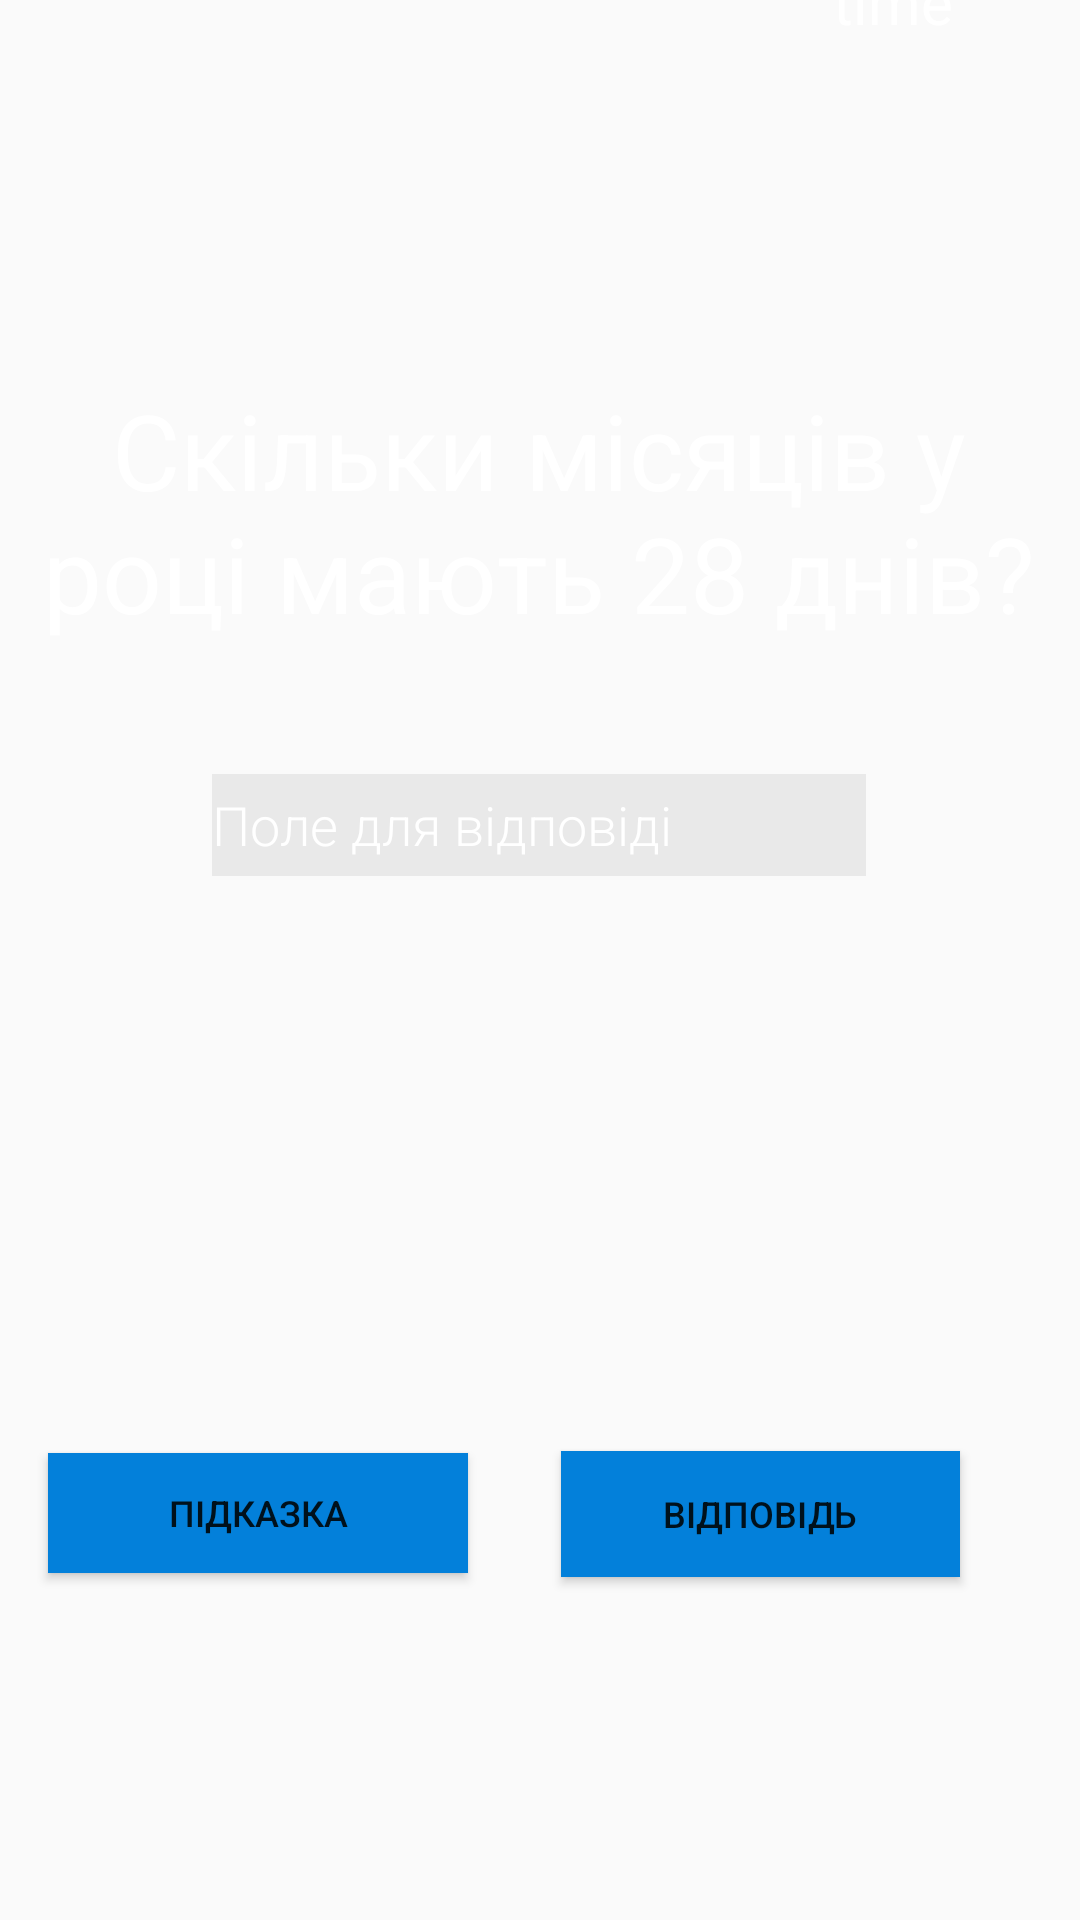

Reconstruct the res/layout file that produces this screen, plus the resources it refers to.
<!-- AndroidManifest.xml: application theme Theme.Project_AQ_version009 -->
<!-- res/layout/the_ninth_task_activity.xml -->
<?xml version="1.0" encoding="utf-8"?>
<androidx.constraintlayout.widget.ConstraintLayout xmlns:android="http://schemas.android.com/apk/res/android"
    xmlns:app="http://schemas.android.com/apk/res-auto"
    xmlns:tools="http://schemas.android.com/tools"
    android:layout_width="match_parent"
    android:layout_height="match_parent"
    android:background="@drawable/gg2"
    tools:context="com.example.StartQuest.TheNinthTask">

    <Button
        android:id="@+id/_btPrompt"
        android:layout_width="140dp"
        android:layout_height="40dp"
        android:background="#0380DA"
        android:text="Підказка"
        android:textSize="12sp"
        app:layout_constraintBottom_toBottomOf="parent"
        app:layout_constraintEnd_toStartOf="@+id/_btEnterAnswer"
        app:layout_constraintHorizontal_bias="0.34"
        app:layout_constraintStart_toStartOf="parent"
        app:layout_constraintTop_toTopOf="parent"
        app:layout_constraintVertical_bias="0.807" />

    <Button
        android:id="@+id/_btEnterAnswer"
        android:layout_width="133dp"
        android:layout_height="42dp"
        android:layout_marginEnd="40dp"
        android:layout_marginRight="40dp"
        android:background="#0380DA"
        android:text="Відповідь"
        android:textSize="12sp"
        app:layout_constraintBottom_toBottomOf="parent"
        app:layout_constraintEnd_toEndOf="parent"
        app:layout_constraintTop_toTopOf="parent"
        app:layout_constraintVertical_bias="0.809" />

    <EditText
        android:id="@+id/_answerQuest"
        android:layout_width="218dp"
        android:layout_height="34dp"
        android:layout_marginBottom="348dp"
        android:background="#11000000"
        android:ems="10"
        android:fontFamily="sans-serif-light"
        android:hint="Поле для відповіді"
        android:inputType="textPersonName"
        android:textColor="@color/white"
        android:textColorHint="@color/white"
        app:layout_constraintBottom_toBottomOf="parent"
        app:layout_constraintEnd_toEndOf="parent"
        app:layout_constraintHorizontal_bias="0.497"
        app:layout_constraintStart_toStartOf="parent" />

    <TextView
        android:id="@+id/_txtQuest"
        android:layout_width="336dp"
        android:layout_height="159dp"
        android:text="Скільки місяців у році мають 28 днів?"
        android:textAlignment="center"
        android:textColor="@color/white"
        android:textSize="35sp"
        app:layout_constraintBottom_toBottomOf="parent"
        app:layout_constraintEnd_toEndOf="parent"
        app:layout_constraintHorizontal_bias="0.491"
        app:layout_constraintStart_toStartOf="parent"
        app:layout_constraintTop_toTopOf="parent"
        app:layout_constraintVertical_bias="0.263" />

    <TextView
        android:id="@+id/time"
        android:layout_width="72dp"
        android:layout_height="28dp"
        android:layout_marginBottom="112dp"
        android:text="time"
        android:textAlignment="center"
        android:textColor="@color/white"
        android:textSize="20dp"
        app:layout_constraintBottom_toTopOf="@+id/_txtQuest"
        app:layout_constraintEnd_toEndOf="parent"
        app:layout_constraintHorizontal_bias="0.909"
        app:layout_constraintStart_toStartOf="parent" />

</androidx.constraintlayout.widget.ConstraintLayout>
<!-- resources referenced by this layout -->
<resources>
  <style name="Theme.Project_AQ_version009" parent="Theme.AppCompat.DayNight.NoActionBar">
          
          <item name="android:windowNoTitle">true</item>
          <item name="colorPrimary">@color/purple_500</item>
          <item name="colorPrimaryVariant">@color/purple_700</item>
          <item name="colorOnPrimary">@color/white</item>
          
          <item name="colorSecondary">@color/teal_200</item>
          <item name="colorSecondaryVariant">@color/teal_700</item>
          <item name="colorOnSecondary">@color/black</item>
          
          <item name="android:statusBarColor" tools:targetApi="l">?attr/colorPrimaryVariant</item>
          
          <item name="windowNoTitle">true</item>
          <item name="windowActionBar">false</item>
          <item name="actionBarTheme">@null</item>
  
  
  
  
      </style>
  <!-- not gathered from this repository: default colours our renderer supplied (Android Studio template values) -->
  <color name="purple_500">#FF6200EE</color>
  <color name="purple_700">#FF3700B3</color>
  <color name="teal_200">#FF03DAC5</color>
  <color name="teal_700">#FF018786</color>
  <color name="black">#FF000000</color>
  <color name="white">#FFFFFFFF</color>
</resources>
